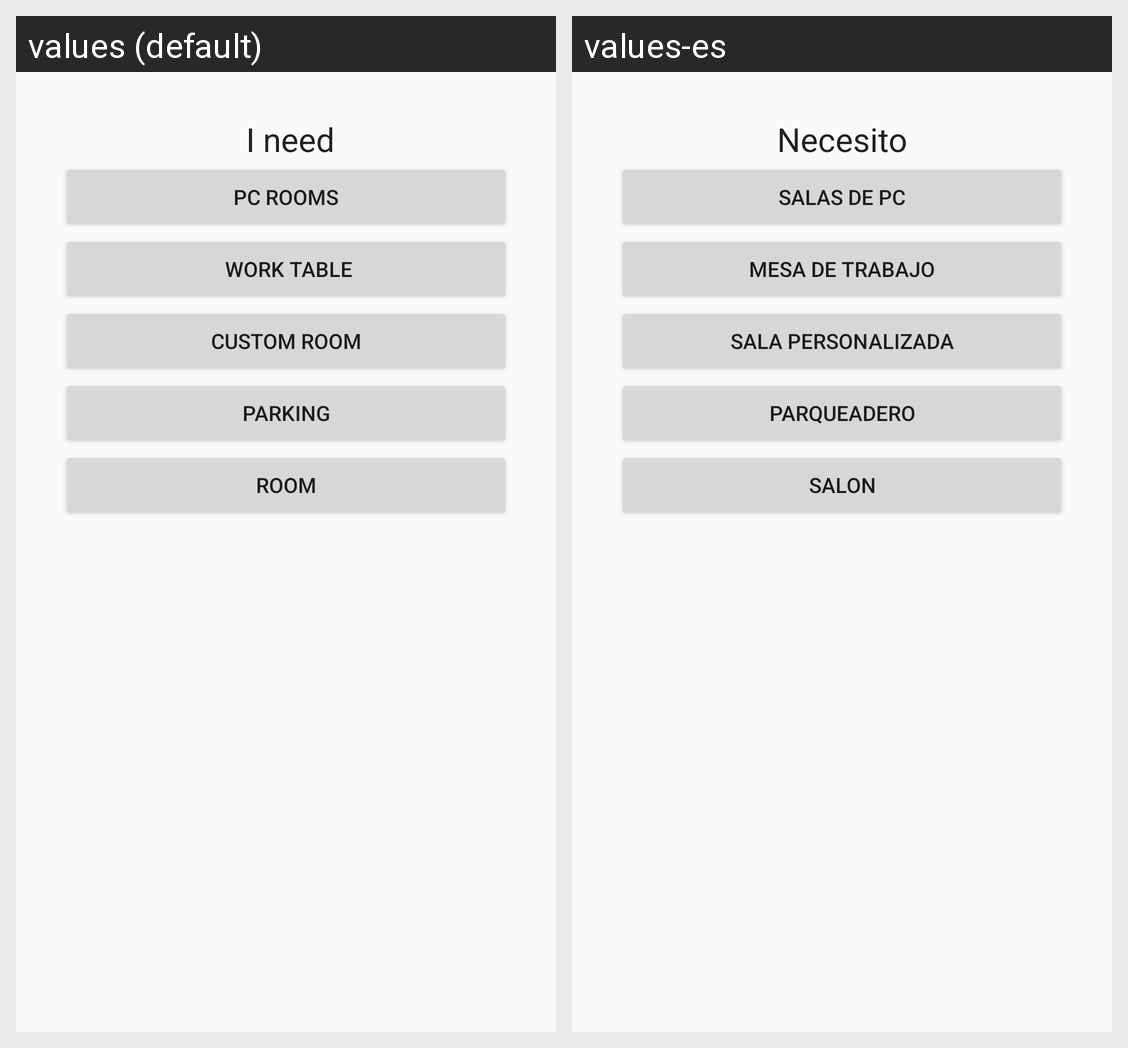

The Android screen above is rendered under two locales of the same app. Produce the string resources it draws, with the default and per-locale values.
Android screen res/layout/activity_home.xml rendered under 2 locales, left to right: values (default), values-es. Device: Nexus 5 (rendered at 1080×1920; each locale shown at half size, 540×960, under a caption strip naming it); theme AppTheme.
Strings drawn on this screen, with the default value and each locale's value (text and hints the layout hard-codes, and strings that could not be matched under every locale, appear in the picture but are not listed):

necesito
  values:  I need
  values-es: Necesito

salaDePc
  values: PC rooms
  values-es: Salas de PC

mesaDeTrabajo
  values:  Work table
  values-es: Mesa De Trabajo

salaPersonalizada
  values: Custom room
  values-es: Sala Personalizada

parqueadero
  values: Parking
  values-es: Parqueadero

salon
  values: room
  values-es: Salon
